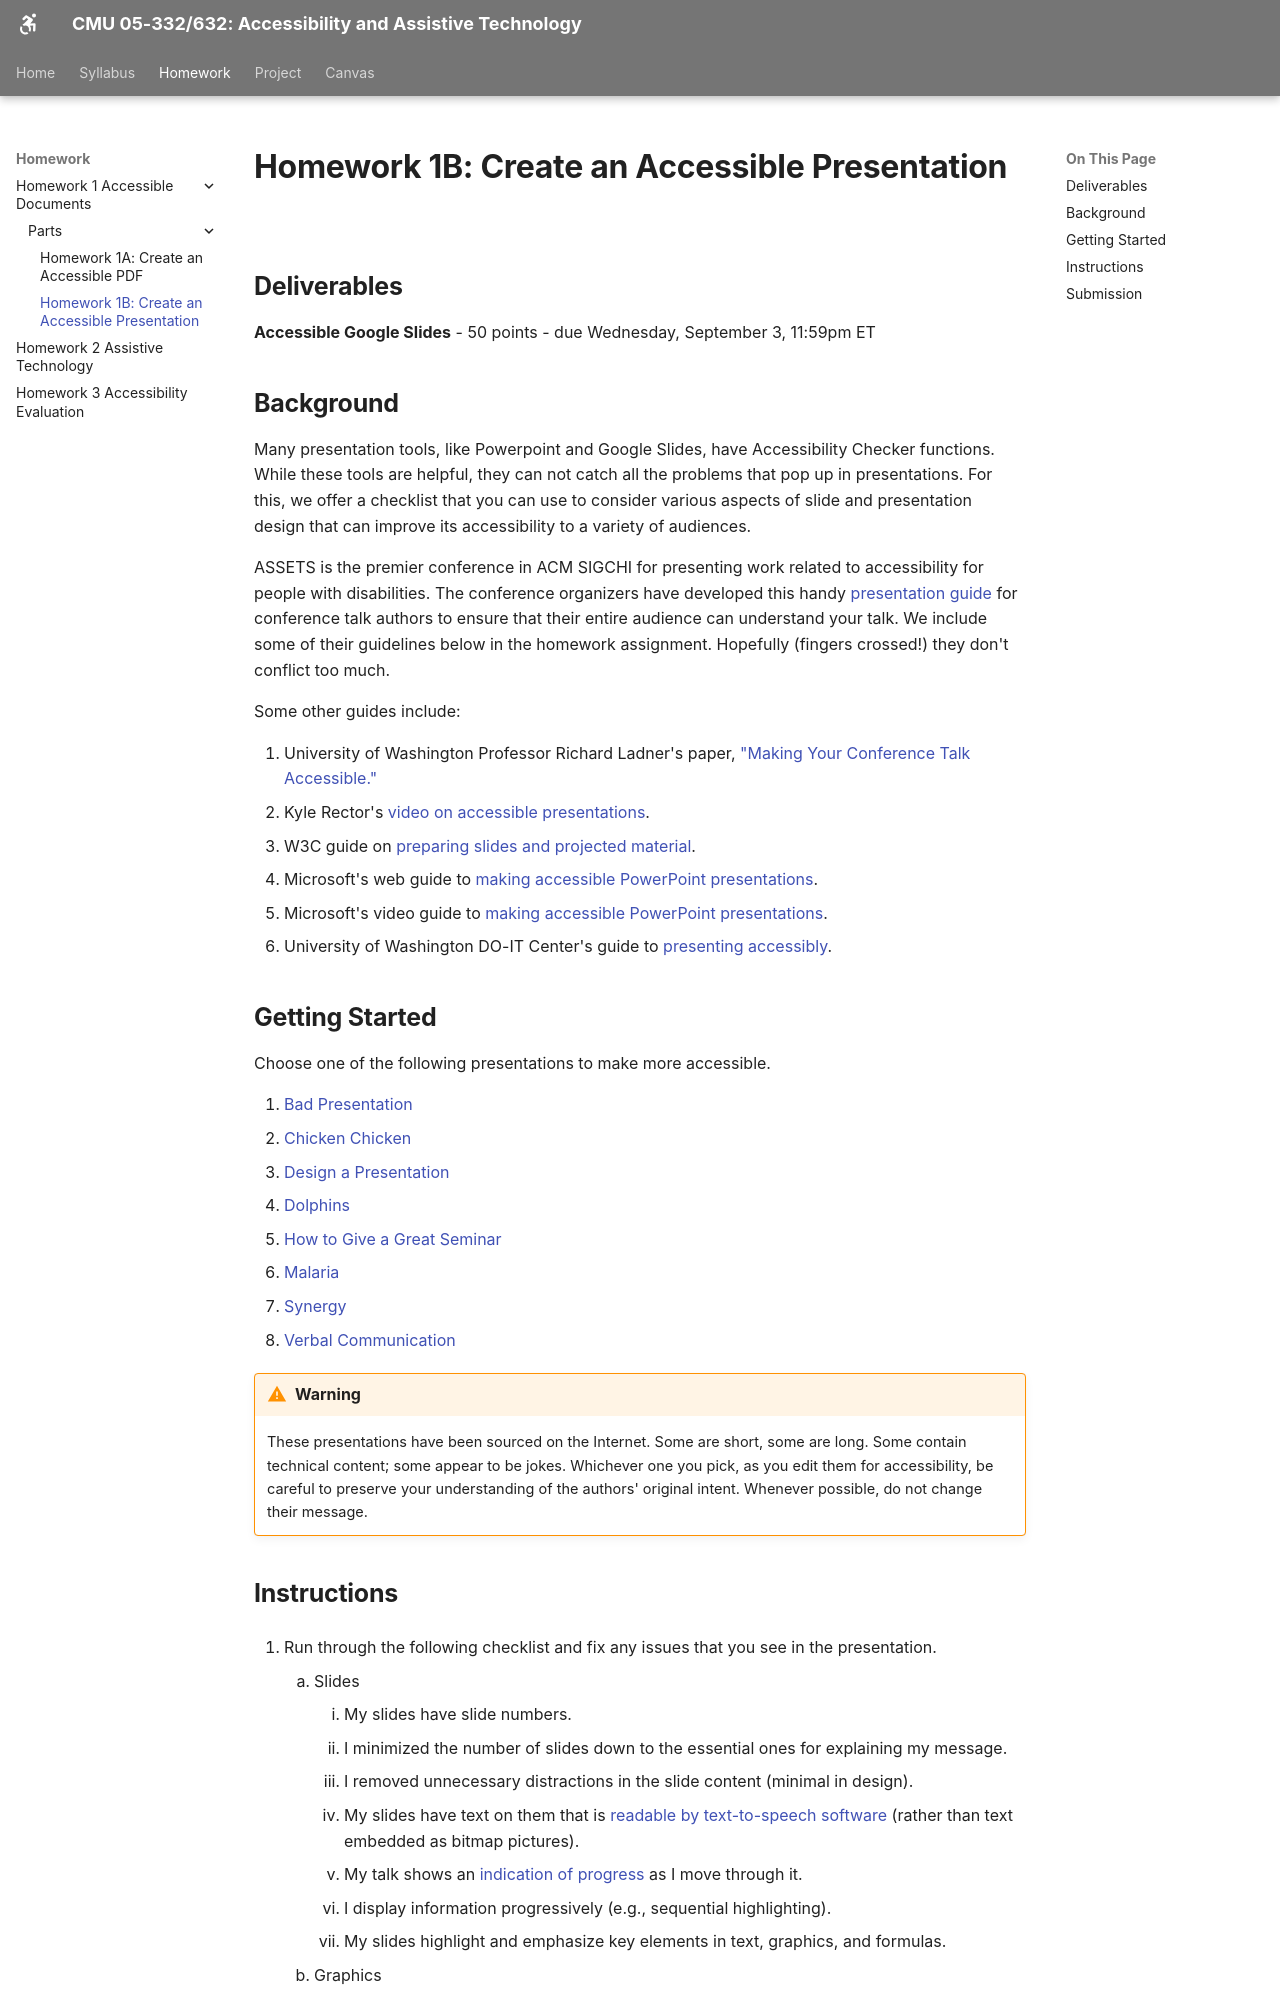

repository: cmu-05-332/cmu-05-332.github.io · page: homework/HW1/2_presentation/index.html · generator: mkdocs

# Homework 1B: Create an Accessible Presentation

## Deliverables

**Accessible Google Slides** \- 50 points \- due Wednesday, September 3, 11:59pm ET

## Background

Many presentation tools, like Powerpoint and Google Slides, have Accessibility Checker functions. While these tools are helpful, they can not catch all the problems that pop up in presentations. For this, we offer a checklist that you can use to consider various aspects of slide and presentation design that can improve its accessibility to a variety of audiences.

ASSETS is the premier conference in ACM SIGCHI for presenting work related to accessibility for people with disabilities. The conference organizers have developed this handy [presentation guide](https://www.sigaccess.org/welcome-to-sigaccess/resources/accessible-presentation-guide/) for conference talk authors to ensure that their entire audience can understand your talk. We include some of their guidelines below in the homework assignment. Hopefully (fingers crossed\!) they don't conflict too much.

Some other guides include:

1. University of Washington Professor Richard Ladner's paper, ["Making Your Conference Talk Accessible."](http://homes.cs.washington.edu/~ladner/MakingYourTalkAccessible.pdf)  
2. Kyle Rector's [video on accessible presentations](https://www.youtube.com/watch?v=L9TxhGv91kc).  
3. W3C guide on [preparing slides and projected material](https://www.w3.org/WAI/teach-advocate/accessible-presentations/#slides).  
4. Microsoft's web guide to [making accessible PowerPoint presentations](https://support.microsoft.com/en-us/office/make-your-powerpoint-presentations-accessible-to-people-with-disabilities-6f7772b2-2f33-4bd2-8ca7-dae3b2b3ef25).  
5. Microsoft's video guide to [making accessible PowerPoint presentations](https://www.youtube.com/watch?v=el60p-DGtAY).  
6. University of Washington DO-IT Center's guide to [presenting accessibly](https://www.washington.edu/doit/equal-access-universal-design-your-presentation).

## Getting Started

Choose one of the following presentations to make more accessible.

1. [Bad Presentation](bad-presentation.pptx)  
2. [Chicken Chicken](chicken-chicken.pptx)  
3. [Design a Presentation](design-a-presentation.pptx)  
4. [Dolphins](Dolphins.pptx)  
5. [How to Give a Great Seminar](HowToGiveAGreatSeminar.pptx)  
6. [Malaria](malaria.pptx)  
7. [Synergy](synergy.pptx)  
8. [Verbal Communication](verbal-communication.pptx)

!!! Warning
    These presentations have been sourced on the Internet. Some are short, some are long. Some contain technical content; some appear to be jokes. Whichever one you pick, as you edit them for accessibility, be careful to preserve your understanding of the authors' original intent. Whenever possible, do not change their message.
